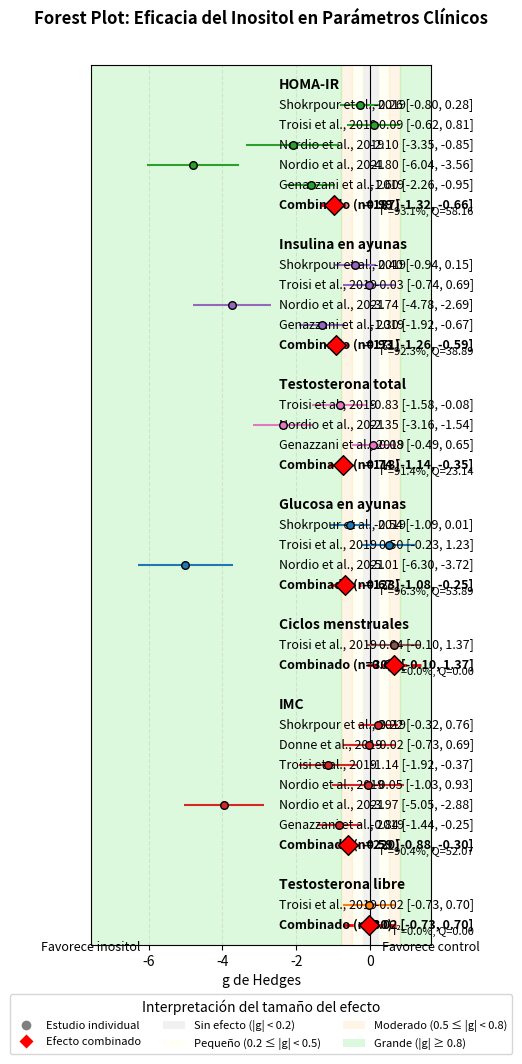

Python code for this plot:
import numpy as np
import pandas as pd
import matplotlib.pyplot as plt
import matplotlib.patches as mpatches
from matplotlib.lines import Line2D

# Function to extract results from each dataset
def extract_results(estudios, categoria):
    """Calculate effect sizes and return results for a category"""
    resultados_estudios = []
    
    for estudio in estudios:
        n_control = estudio['n_control']
        n_intervencion = estudio['n_intervencion']
        media_control = estudio['media_control']
        media_intervencion = estudio['media_intervencion']
        de_control = estudio['de_control']
        de_intervencion = estudio['de_intervencion']
        nombre = estudio.get('nombre', f"Estudio")
        
        # Calculate mean difference
        diferencia_medias = media_intervencion - media_control
        
        # Calculate pooled standard deviation
        de_agrupada = np.sqrt(((n_control - 1) * de_control**2 + (n_intervencion - 1) * de_intervencion**2) / 
                             (n_control + n_intervencion - 2))
        
        # Calculate Cohen's d
        d_cohen = diferencia_medias / de_agrupada
        
        # Calculate Hedges' g (bias-corrected Cohen's d)
        factor_correccion = 1 - (3 / (4 * (n_control + n_intervencion - 2) - 1))
        g_hedges = d_cohen * factor_correccion
        
        # Calculate standard error for Hedges' g
        se_g_hedges = np.sqrt((n_control + n_intervencion) / (n_control * n_intervencion) + 
                             (g_hedges**2) / (2 * (n_control + n_intervencion - 2)))
        
        # Calculate 95% confidence interval
        ic_inferior = g_hedges - 1.96 * se_g_hedges
        ic_superior = g_hedges + 1.96 * se_g_hedges
        
        # Calculate study weight
        peso = 1 / (se_g_hedges**2)
        
        # Interpret effect size
        interpretacion = "Sin efecto"
        if abs(g_hedges) >= 0.2 and abs(g_hedges) < 0.5:
            interpretacion = "Pequeño"
        elif abs(g_hedges) >= 0.5 and abs(g_hedges) < 0.8:
            interpretacion = "Moderado"
        elif abs(g_hedges) >= 0.8:
            interpretacion = "Grande"
            
        resultados_estudios.append({
            'nombre': nombre,
            'categoria': categoria,
            'n_control': n_control,
            'n_intervencion': n_intervencion,
            'n_total': n_control + n_intervencion,
            'g_hedges': g_hedges,
            'se_g_hedges': se_g_hedges,
            'IC_95_inferior': ic_inferior,
            'IC_95_superior': ic_superior,
            'peso': peso,
            'interpretacion': interpretacion
        })
    
    # Create DataFrame
    df_estudios = pd.DataFrame(resultados_estudios)
    
    # Calculate combined effect (meta-analysis with fixed effects model)
    if len(df_estudios) > 0:
        suma_pesos = df_estudios['peso'].sum()
        efecto_combinado = sum(df_estudios['g_hedges'] * df_estudios['peso']) / suma_pesos
        se_combinado = np.sqrt(1 / suma_pesos)
        
        # Confidence interval for combined effect
        ic_combinado_inf = efecto_combinado - 1.96 * se_combinado
        ic_combinado_sup = efecto_combinado + 1.96 * se_combinado
        
        # Interpretation of combined effect
        interpretacion_combinada = "Sin efecto"
        if abs(efecto_combinado) >= 0.2 and abs(efecto_combinado) < 0.5:
            interpretacion_combinada = "Pequeño"
        elif abs(efecto_combinado) >= 0.5 and abs(efecto_combinado) < 0.8:
            interpretacion_combinada = "Moderado"
        elif abs(efecto_combinado) >= 0.8:
            interpretacion_combinada = "Grande"
        
        # Global statistics
        n_total_control = df_estudios['n_control'].sum()
        n_total_intervencion = df_estudios['n_intervencion'].sum()
        
        # Calculate heterogeneity (I² and Q)
        Q = sum(df_estudios['peso'] * (df_estudios['g_hedges'] - efecto_combinado)**2)
        df_stat = len(df_estudios) - 1  # degrees of freedom
        I_cuadrado = max(0, (Q - df_stat) / Q * 100) if Q > 0 else 0
        
        resultados = {
            'categoria': categoria,
            'efecto_combinado': efecto_combinado,
            'se_combinado': se_combinado,
            'IC_95_combinado_inf': ic_combinado_inf,
            'IC_95_combinado_sup': ic_combinado_sup,
            'interpretacion_combinada': interpretacion_combinada,
            'n_total_control': n_total_control,
            'n_total_intervencion': n_total_intervencion,
            'n_total': n_total_control + n_total_intervencion,
            'Q': Q,
            'df': df_stat,
            'I_cuadrado': I_cuadrado,
            'num_estudios': len(df_estudios)
        }
    else:
        resultados = {
            'categoria': categoria,
            'efecto_combinado': np.nan,
            'se_combinado': np.nan,
            'IC_95_combinado_inf': np.nan,
            'IC_95_combinado_sup': np.nan,
            'interpretacion_combinada': "N/A",
            'n_total_control': 0,
            'n_total_intervencion': 0,
            'n_total': 0,
            'Q': np.nan,
            'df': 0,
            'I_cuadrado': np.nan,
            'num_estudios': 0
        }
    
    return resultados, df_estudios

def visualizar_forest_plot_combinado(resultados_por_categoria, df_estudios_combinado):
    """Create a combined forest plot showing all categories"""
    # Get unique categories
    categorias = [resultado['categoria'] for resultado in resultados_por_categoria]
    
    # Count total number of rows needed
    total_estudios = len(df_estudios_combinado)
    total_filas = total_estudios + len(categorias) * 2  # studies + header + combined effect for each category
    
    # Create figure with letter size dimensions (8.5 x 11 inches)
    fig = plt.figure(figsize=(8.5, 11))
    
    # Create main axes with proper margins for text
    ax = fig.add_axes([0.3, 0.1, 0.4, 0.8])  # [left, bottom, width, height]
    
    # Track current y-position
    y_pos_actual = total_filas
    
    # Dictionary for mapping categories to colors
    colores_categoria = {
        'Glucosa en ayunas': '#1f77b4',
        'Testosterona libre': '#ff7f0e',
        'HOMA-IR': '#2ca02c',
        'IMC': '#d62728',
        'Insulina en ayunas': '#9467bd',
        'Ciclos menstruales': '#8c564b',
        'Testosterona total': '#e377c2'
    }
    
    # Track positions for all studies
    y_positions = []
    effect_sizes = []
    lower_cis = []
    upper_cis = []
    labels = []
    colors = []
    es_combinado = []  # Flag to indicate if it's a combined effect
    sample_sizes = []
    
    # Process each category
    for categoria_idx, categoria in enumerate(categorias):
        # Get studies for this category
        estudios_categoria = df_estudios_combinado[df_estudios_combinado['categoria'] == categoria]
        resultado_categoria = next(r for r in resultados_por_categoria if r['categoria'] == categoria)
        
        # Add category header
        y_pos_actual -= 1
        y_positions.append(y_pos_actual)
        effect_sizes.append(0)
        lower_cis.append(0)
        upper_cis.append(0)
        labels.append(f"**{categoria}**")
        colors.append('black')
        es_combinado.append(-1)
        sample_sizes.append(0)
        
        # Add individual studies
        for _, estudio in estudios_categoria.iterrows():
            y_pos_actual -= 1
            y_positions.append(y_pos_actual)
            effect_sizes.append(estudio['g_hedges'])
            lower_cis.append(estudio['IC_95_inferior'])
            upper_cis.append(estudio['IC_95_superior'])
            # Format study name with year
            study_name = estudio['nombre'].split(', ')
            if len(study_name) > 1:
                labels.append(f"{study_name[0]} et al., {study_name[1]}")
            else:
                labels.append(estudio['nombre'])
            colors.append(colores_categoria.get(categoria, 'blue'))
            es_combinado.append(0)
            sample_sizes.append(estudio['n_total'])
        
        # Add combined effect for this category
        y_pos_actual -= 1
        y_positions.append(y_pos_actual)
        effect_sizes.append(resultado_categoria['efecto_combinado'])
        lower_cis.append(resultado_categoria['IC_95_combinado_inf'])
        upper_cis.append(resultado_categoria['IC_95_combinado_sup'])
        labels.append(f"Combinado (n={resultado_categoria['n_total']})")
        colors.append(colores_categoria.get(categoria, 'red'))
        es_combinado.append(1)
        sample_sizes.append(resultado_categoria['n_total'])
        
        # Add spacing between categories
        if categoria_idx < len(categorias) - 1:
            y_pos_actual -= 1
            y_positions.append(y_pos_actual)
            effect_sizes.append(0)
            lower_cis.append(0)
            upper_cis.append(0)
            labels.append("")
            colors.append('none')
            es_combinado.append(-2)
            sample_sizes.append(0)
    
    # Convert to arrays
    y_positions = np.array(y_positions)
    effect_sizes = np.array(effect_sizes)
    lower_cis = np.array(lower_cis)
    upper_cis = np.array(upper_cis)
    es_combinado = np.array(es_combinado)
    
    # Calculate plot limits
    valid_indices = (es_combinado >= 0)
    if np.any(valid_indices):
        x_min = np.min(lower_cis[valid_indices]) * 1.2
        x_max = np.max(upper_cis[valid_indices]) * 1.2
        x_min = min(x_min, -0.5)
        x_max = max(x_max, 0.5)
    else:
        x_min, x_max = -2, 2
    
    # Plot forest plot elements
    for i, (y, effect, lower, upper, es_type) in enumerate(zip(y_positions, effect_sizes, lower_cis, upper_cis, es_combinado)):
        if es_type >= 0:  # If it's a study or combined effect
            linewidth = 2 if es_type == 1 else 1.5
            linestyle = '--' if es_type == 1 else '-'
            color = 'red' if es_type == 1 else colors[i]
            
            # Plot confidence interval line
            ax.hlines(y=y, xmin=lower, xmax=upper, colors=color, linestyles=linestyle, linewidth=linewidth, zorder=3)
            
            # Plot effect size point
            if es_type == 1:
                # For combined effect, draw a diamond
                ax.scatter(effect, y, marker='D', s=100, color='red', edgecolor='black', zorder=4)
            else:
                # Circle for individual study, size proportional to sample size
                size = min(max(sample_sizes[i]/5, 30), 150)
                ax.scatter(effect, y, s=size, color=color, edgecolor='black', zorder=4)
    
    # Add labels and effect sizes
    for i, (y, label, es_type) in enumerate(zip(y_positions, labels, es_combinado)):
        if es_type == -1:  # Category header
            plt.text(-x_max*1.5, y, label.replace("**", ""), ha='left', va='center', 
                    fontweight='bold', fontsize=10, transform=ax.transData)
        elif es_type >= 0:  # Study or combined effect
            if es_type == 1:  # Combined effect
                fontweight = 'bold'
                fontsize = 9
                effect_text = f"{effect_sizes[i]:.2f} [{lower_cis[i]:.2f}, {upper_cis[i]:.2f}]"
                
                # Add heterogeneity info for combined effects
                for resultado in resultados_por_categoria:
                    if resultado['num_estudios'] > 0 and f"Combinado (n={resultado['n_total']})" == label:
                        het_text = f"I²={resultado['I_cuadrado']:.1f}%, Q={resultado['Q']:.2f}"
                        plt.text(x_max*1.7, y-0.3, het_text, ha='right', va='center', 
                               fontsize=8, fontstyle='italic', transform=ax.transData)
                        break
            else:  # Individual study
                fontweight = 'normal'
                fontsize = 9
                effect_text = f"{effect_sizes[i]:.2f} [{lower_cis[i]:.2f}, {upper_cis[i]:.2f}]"
            
            # Add study label on left
            plt.text(-x_max*1.5, y, label, ha='left', va='center', 
                    fontweight=fontweight, fontsize=fontsize, transform=ax.transData)
            # Add effect size on right
            plt.text(x_max*1.7, y, effect_text, ha='right', va='center', 
                    fontweight=fontweight, fontsize=fontsize, transform=ax.transData)
    
    # Add interpretation zones
    ax.axvspan(-0.2, 0.2, color='lightgray', alpha=0.3, zorder=1)
    ax.axvspan(0.2, 0.5, color='lightyellow', alpha=0.3, zorder=1)
    ax.axvspan(-0.5, -0.2, color='lightyellow', alpha=0.3, zorder=1)
    ax.axvspan(0.5, 0.8, color='navajowhite', alpha=0.3, zorder=1)
    ax.axvspan(-0.8, -0.5, color='navajowhite', alpha=0.3, zorder=1)
    ax.axvspan(0.8, x_max, color='lightgreen', alpha=0.3, zorder=1)
    ax.axvspan(x_min, -0.8, color='lightgreen', alpha=0.3, zorder=1)
    
    # Add vertical line at zero
    ax.axvline(x=0, color='black', linestyle='-', linewidth=0.8, zorder=2)
    
    # Set axis limits and labels
    ax.set_xlim(x_min, x_max)
    ax.set_ylim(min(y_positions)-1, max(y_positions)+1)
    ax.set_xlabel('g de Hedges', fontsize=10)
    
    # Remove y-axis ticks
    ax.set_yticks([])
    ax.set_yticklabels([])
    
    # Add grid
    ax.grid(axis='x', linestyle='--', alpha=0.3)
    
    # Add title
    plt.suptitle('Forest Plot: Eficacia del Inositol en Parámetros Clínicos', 
                 fontsize=12, fontweight='bold', y=0.95)
    
    # Add legend
    legend_elements = [
        Line2D([0], [0], marker='o', color='w', markerfacecolor='gray', markersize=8, 
               label='Estudio individual'),
        Line2D([0], [0], marker='D', color='w', markerfacecolor='red', markersize=8, 
               label='Efecto combinado'),
        mpatches.Patch(facecolor='lightgray', alpha=0.3, label='Sin efecto (|g| < 0.2)'),
        mpatches.Patch(facecolor='lightyellow', alpha=0.3, label='Pequeño (0.2 ≤ |g| < 0.5)'),
        mpatches.Patch(facecolor='navajowhite', alpha=0.3, label='Moderado (0.5 ≤ |g| < 0.8)'),
        mpatches.Patch(facecolor='lightgreen', alpha=0.3, label='Grande (|g| ≥ 0.8)')
    ]
    
    plt.legend(handles=legend_elements, loc='upper center', bbox_to_anchor=(0.5, -0.05),
              ncol=3, fontsize=8, title="Interpretación del tamaño del efecto")
    
    # Add favor labels
    plt.text(x_min, min(y_positions)-0.8, "Favorece inositol", ha='center', va='top', fontsize=9)
    plt.text(x_max, min(y_positions)-0.8, "Favorece control", ha='center', va='top', fontsize=9)
    
    return fig

# Define datasets for each category
# 1. Glucosa en ayunas
glucosa_estudios = [
    {
        'nombre': 'Shokrpour, 2019',
        'n_control': 26,
        'n_intervencion': 27,
        'media_control': 94.8,
        'media_intervencion': 89.8,
        'de_control': 9.7,
        'de_intervencion': 8.5
    },
    {
        'nombre': 'Troisi, 2019',
        'n_control': 15,
        'n_intervencion': 15,
        'media_control': 83.9,
        'media_intervencion': 88.0,
        'de_control': 7.5,
        'de_intervencion': 8.5
    },
    {
        'nombre': 'Nordio, 2021',
        'n_control': 20,
        'n_intervencion': 20,
        'media_control': 105,
        'media_intervencion': 99,
        'de_control': 0.93,
        'de_intervencion': 1.375
    }
]

# 2. Testosterona libre
free_test_estudios = [
    {
        'nombre': 'Troisi, 2019',
        'n_control': 15,
        'n_intervencion': 15,
        'media_control': 2.5,
        'media_intervencion': 2.48,
        'de_control': 0.98,
        'de_intervencion': 1.06
    }
]

# 3. HOMA-IR
homa_estudios = [
    {
        'nombre': 'Shokrpour, 2019',
        'n_control': 26,
        'n_intervencion': 27,
        'media_control': 2.8,
        'media_intervencion': 2.6,
        'de_control': 0.7,
        'de_intervencion': 0.8
    },
    {
        'nombre': 'Troisi, 2019',
        'n_control': 15,
        'n_intervencion': 15,
        'media_control': 1.68,
        'media_intervencion': 1.76,
        'de_control': 0.64,
        'de_intervencion': 0.99
    },
    {
        'nombre': 'Nordio, 2019',
        'n_control': 8,
        'n_intervencion': 8,
        'media_control': 5.05,
        'media_intervencion': 2.45,
        'de_control': 1.51,
        'de_intervencion': 0.68
    },
    {
        'nombre': 'Nordio, 2021',
        'n_control': 20,
        'n_intervencion': 20,
        'media_control': 4.4,
        'media_intervencion': 3,
        'de_control': 0.307,
        'de_intervencion': 0.263
    },
    {
        'nombre': 'Genazzani, 2019',
        'n_control': 24,
        'n_intervencion': 24,
        'media_control': 2.8,
        'media_intervencion': 1.9,
        'de_control': 0.6,
        'de_intervencion': 0.5
    }
]

# 4. IMC
imc_estudios = [
    {
        'nombre': 'Shokrpour, 2019',
        'n_control': 26,
        'n_intervencion': 27,
        'media_control': 27.1,
        'media_intervencion': 27.8,
        'de_control': 3.3,
        'de_intervencion': 3
    },
    {
        'nombre': 'Donne, 2019',
        'n_control': 21,
        'n_intervencion': 12,
        'media_control': 31.9,
        'media_intervencion': 31.8,
        'de_control': 5.2,
        'de_intervencion': 6 
    },
    {
        'nombre': 'Troisi, 2019',
        'n_control': 15,
        'n_intervencion': 15,
        'media_control': 28.4,
        'media_intervencion': 26.4,
        'de_control': 1.7,
        'de_intervencion':1.7 
    },
    {
        'nombre': 'Nordio, 2019',
        'n_control': 8,
        'n_intervencion': 8,
        'media_control': 24.08,
        'media_intervencion': 23.91,
        'de_control': 3.0,
        'de_intervencion':2.9 
    },
    {
        'nombre': 'Nordio, 2021',
        'n_control': 20,
        'n_intervencion': 20,
        'media_control': 28,
        'media_intervencion': 26,
        'de_control': 0.625,
        'de_intervencion': 0.313 
    },      
    {
        'nombre': 'Genazzani, 2019',
        'n_control': 24,
        'n_intervencion': 24,
        'media_control': 28.4,
        'media_intervencion': 27.1,
        'de_control': 1.7,
        'de_intervencion': 1.3
    }
]

# 5. Insulina en ayunas
insulina_estudios = [
    {
        'nombre': 'Shokrpour, 2019',
        'n_control': 26,
        'n_intervencion': 27,
        'media_control': 11.9,
        'media_intervencion': 10.8,
        'de_control': 2.4,
        'de_intervencion': 3
    },
    {
        'nombre': 'Troisi, 2019',
        'n_control': 15,
        'n_intervencion': 15,
        'media_control': 8,
        'media_intervencion': 7.9,
        'de_control': 3.1,
        'de_intervencion': 3.8
    },
    {
        'nombre': 'Nordio, 2021',
        'n_control': 20,
        'n_intervencion': 20,
        'media_control': 21,
        'media_intervencion': 15.5,
        'de_control': 1.56,
        'de_intervencion': 1.313
    },
    {
        'nombre': 'Genazzani, 2019',
        'n_control': 24,
        'n_intervencion': 24,
        'media_control': 12.6,
        'media_intervencion': 9.8,
        'de_control': 2.4,
        'de_intervencion': 1.8
    }
]

# 6. Ciclos menstruales
ciclos_estudios = [
    {
        'nombre': 'Troisi, 2019',
        'n_control': 15,
        'n_intervencion': 15,
        'media_control': 1.6,
        'media_intervencion': 2.0,
        'de_control': 0.5,
        'de_intervencion': 0.7
    }
]

# 7. Testosterona total
test_total_estudios = [
    {
        'nombre': 'Troisi, 2019',
        'n_control': 15,
        'n_intervencion': 15,
        'media_control': 42.7,
        'media_intervencion': 34.98,
        'de_control': 9.91,
        'de_intervencion': 8.11
    },
    {
        'nombre': 'Nordio, 2021',
        'n_control': 20,
        'n_intervencion': 20,
        'media_control': 63,
        'media_intervencion': 37,
        'de_control': 11.8,
        'de_intervencion': 9.8
    },
    {
        'nombre': 'Genazzani, 2019',
        'n_control': 24,
        'n_intervencion': 24,
        'media_control': 54.3,
        'media_intervencion': 54.8,
        'de_control': 5.0,
        'de_intervencion': 7.0
    }
]

# Calculate effect sizes for each category
resultados_glucosa, df_glucosa = extract_results(glucosa_estudios, "Glucosa en ayunas")
resultados_free_test, df_free_test = extract_results(free_test_estudios, "Testosterona libre")
resultados_homa, df_homa = extract_results(homa_estudios, "HOMA-IR")
resultados_imc, df_imc = extract_results(imc_estudios, "IMC") 
resultados_insulina, df_insulina = extract_results(insulina_estudios, "Insulina en ayunas")
resultados_ciclos, df_ciclos = extract_results(ciclos_estudios, "Ciclos menstruales")
resultados_test_total, df_test_total = extract_results(test_total_estudios, "Testosterona total")

# Combine all results
todos_resultados = [
    resultados_glucosa,
    resultados_free_test,
    resultados_homa,
    resultados_imc,
    resultados_insulina,
    resultados_ciclos,
    resultados_test_total
]

# Combine all dataframes
df_combinado = pd.concat([
    df_glucosa, 
    df_free_test, 
    df_homa, 
    df_imc, 
    df_insulina, 
    df_ciclos, 
    df_test_total
])

# Sort categories by effect size magnitude (absolute value)
todos_resultados.sort(key=lambda x: abs(x['efecto_combinado']) if not np.isnan(x['efecto_combinado']) else 0, reverse=True)

# Create and save combined forest plot
fig = visualizar_forest_plot_combinado(todos_resultados, df_combinado)

# Print summary of results
print("\nRESULTADOS DEL META-ANÁLISIS POR CATEGORÍA:")
print("{:<25} {:<10} {:<25} {:<15} {:<10}".format("Categoría", "g de Hedges", "IC 95%", "Interpretación", "I²"))
print("-" * 85)

for resultado in todos_resultados:
    if not np.isnan(resultado['efecto_combinado']):
        print("{:<25} {:<10.2f} [{:<10.2f}, {:<10.2f}] {:<15} {:<10.1f}%".format(
            resultado['categoria'],
            resultado['efecto_combinado'],
            resultado['IC_95_combinado_inf'],
            resultado['IC_95_combinado_sup'],
            resultado['interpretacion_combinada'],
            resultado['I_cuadrado']
        ))

print("\nNota: Valores negativos indican reducción favorable en el grupo de inositol.")
print("      Valores positivos indican aumento favorable en el grupo de inositol.")

# Save the plot
plt.savefig('forest_plot_inositol_eficacia.png', dpi=300)
plt.show()
